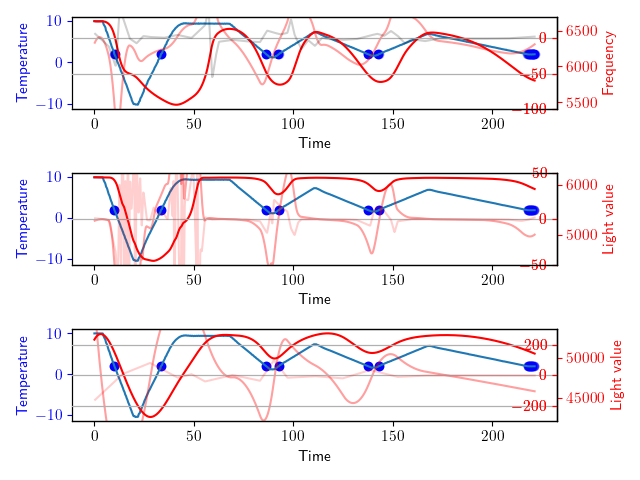

Data behind this chart, as committed beside it:
9.98, 9.97, 9.96, 9.98, 9.97, 9.97, 0.00, 57.46, 57.53, 57.41, 99011.00, H, -0.20, 0.00, -0.98, 0.01, -1.17, 52719.00, 6159.00, 6631.40
9.98, 9.98, 9.97, 10.00, 9.99, 9.96, 0.00, 57.49, 57.54, 57.42, 99007, H, 0.00, 0.00, 0.98, 0.00, 0.98, 52737, 6159, 6630
9.98, 9.97, 9.96, 9.97, 10.00, 9.96, 0.00, 57.47, 57.54, 57.42, 99013, H, -0.16, 0.00, -0.78, 0.01, -0.94, 52722, 6156, 6632
9.98, 9.98, 9.96, 9.98, 9.99, 9.98, 0.00, 57.48, 57.54, 57.41, 99012, H, -0.04, 0.00, 0.59, 0.00, 0.55, 52749, 6156, 6630
9.98, 9.98, 9.97, 9.99, 9.99, 9.98, 0.00, 57.50, 57.51, 57.40, 99009, H, 0.04, 0.00, 0.39, -0.00, 0.43, 52730, 6160, 6632
9.98, 9.98, 9.97, 9.98, 10.02, 9.96, 0.00, 57.47, 57.55, 57.40, 99010, H, 0.00, 0.00, -0.20, 0.00, -0.19, 52740, 6159, 6630
9.98, 9.97, 9.98, 9.98, 9.97, 9.95, 0.00, 57.49, 57.51, 57.39, 99010, H, -0.20, 0.00, -0.98, 0.01, -1.17, 52736, 6157, 6631
9.98, 9.98, 9.96, 9.98, 10.00, 9.97, 0.00, 57.47, 57.54, 57.38, 99012, H, -0.04, 0.00, 0.78, 0.00, 0.74, 52749, 6158, 6631
9.98, 9.98, 9.97, 9.98, 10.00, 9.96, 0.00, 57.50, 57.53, 57.38, 99012, H, -0.08, 0.00, -0.20, 0.00, -0.27, 52730, 6159, 6631
9.98, 9.97, 9.97, 9.98, 9.96, 9.97, 0.00, 57.48, 57.49, 57.37, 99011, H, -0.23, 0.00, -0.78, 0.01, -1.02, 52735, 6157, 6632
9.98, 9.98, 9.98, 9.99, 9.99, 9.95, 0.00, 57.49, 57.53, 57.37, 99012, H, -0.08, 0.00, 0.78, 0.00, 0.70, 52731, 6158, 6631
9.98, 9.99, 9.98, 10.00, 10.01, 9.96, 0.00, 57.46, 57.51, 57.36, 99008, H, 0.12, 0.00, 0.98, -0.01, 1.10, 52749, 6159, 6630
9.98, 9.97, 9.97, 9.98, 10.01, 9.95, 0.00, 57.49, 57.50, 57.36, 99010, H, -0.12, 0.00, -1.17, 0.01, -1.29, 52758, 6156, 6631
9.98, 9.97, 9.96, 9.98, 9.98, 9.96, 0.00, 57.47, 57.51, 57.36, 99008, H, -0.16, 0.00, -0.20, 0.01, -0.35, 52743, 6157, 6631
9.98, 9.98, 9.96, 9.98, 10.00, 9.96, 0.00, 57.49, 57.51, 57.34, 99010, H, -0.08, 0.00, 0.39, 0.00, 0.31, 52737, 6158, 6630
9.98, 9.98, 9.98, 9.98, 10.00, 9.97, 0.00, 57.47, 57.53, 57.34, 99008, H, 0.04, 0.00, 0.59, -0.00, 0.63, 52742, 6155, 6631
9.98, 9.98, 9.96, 9.99, 10.00, 9.97, 0.00, 57.47, 57.52, 57.34, 99011, H, 0.00, 0.00, -0.20, 0.00, -0.19, 52760, 6157, 6631
9.98, 9.97, 9.95, 9.98, 9.98, 9.98, 0.00, 57.44, 57.50, 57.33, 99012, H, -0.12, 0.00, -0.59, 0.01, -0.70, 52753, 6156, 6630
9.98, 9.98, 9.98, 9.98, 9.99, 9.95, 0.00, 57.47, 57.50, 57.33, 99010, H, -0.08, 0.00, 0.20, 0.00, 0.12, 52731, 6157, 6631
9.98, 9.97, 9.97, 9.98, 9.98, 9.95, 0.00, 57.46, 57.51, 57.32, 99010, H, -0.16, 0.00, -0.39, 0.01, -0.55, 52753, 6155, 6630
9.72, 9.97, 9.95, 9.98, 9.98, 9.97, 0.00, 57.48, 57.51, 57.32, 99010, D, 5.04, 0.49, 26.00, -0.25, 31.53, 52753, 6156, 6630
9.46, 9.96, 9.98, 9.91, 10.00, 9.97, 0.00, 57.48, 57.51, 57.31, 99009, D, 10.09, 2.00, 25.22, -0.50, 37.31, 52663, 6156, 6631
9.20, 9.71, 9.58, 9.75, 9.84, 9.69, 0.00, 57.44, 57.49, 57.31, 99015, D, 10.29, 4.04, 1.00, -0.51, 15.33, 52542, 6155, 6630
8.94, 9.35, 9.25, 9.49, 9.28, 9.38, 0.00, 57.42, 57.50, 57.31, 99013, D, 8.22, 5.89, -10.33, -0.41, 3.78, 52510, 6155, 6629
8.68, 9.13, 9.05, 9.25, 9.08, 9.13, 0.00, 57.40, 57.44, 57.34, 99014, D, 8.93, 7.61, 3.54, -0.45, 20.07, 52494, 6155, 6628
8.42, 8.92, 8.90, 8.95, 8.95, 8.88, 0.00, 57.39, 57.46, 57.38, 99011, D, 9.99, 9.50, 5.30, -0.50, 24.78, 52468, 6157, 6627
8.16, 8.76, 8.77, 8.81, 8.70, 8.74, 0.00, 57.36, 57.41, 57.43, 99014, D, 11.91, 11.69, 9.59, -0.60, 33.19, 52432, 6154, 6626
7.90, 8.56, 8.59, 8.66, 8.45, 8.55, 0.00, 57.36, 57.42, 57.48, 99015, D, 13.16, 14.19, 6.27, -0.66, 33.63, 52357, 6154, 6625
7.64, 8.26, 8.34, 8.20, 8.21, 8.30, 0.00, 57.35, 57.42, 57.56, 99014, D, 12.43, 16.75, -3.69, -0.62, 25.49, 52301, 6155, 6623
7.38, 7.84, 7.77, 7.89, 7.92, 7.79, 0.00, 57.34, 57.39, 57.65, 99015, D, 9.23, 18.92, -15.99, -0.46, 12.15, 52269, 6155, 6619
7.12, 7.57, 7.53, 7.68, 7.49, 7.56, 0.00, 57.34, 57.39, 57.75, 99016, D, 8.92, 20.73, -1.54, -0.45, 28.11, 52255, 6158, 6617
6.86, 7.42, 7.40, 7.48, 7.35, 7.43, 0.00, 57.36, 57.44, 57.86, 99013, D, 11.11, 22.74, 10.96, -0.56, 44.81, 52225, 6157, 6616
6.60, 7.20, 7.20, 7.16, 7.18, 7.28, 0.00, 57.39, 57.45, 57.99, 99015, D, 12.05, 25.05, 4.71, -0.60, 41.82, 52158, 6155, 6612
6.34, 6.90, 6.93, 6.91, 6.92, 6.83, 0.00, 57.42, 57.46, 58.11, 99014, D, 11.16, 27.37, -4.47, -0.56, 34.06, 52117, 6157, 6608
6.08, 6.52, 6.59, 6.65, 6.31, 6.53, 0.00, 57.46, 57.51, 58.26, 99015, D, 8.78, 29.37, -11.89, -0.44, 26.26, 52117, 6157, 6603
5.82, 6.17, 6.29, 6.08, 6.06, 6.24, 0.00, 57.51, 57.52, 58.42, 99015, D, 6.95, 30.94, -9.16, -0.35, 28.73, 52085, 6157, 6599
5.56, 5.86, 5.84, 5.90, 5.86, 5.84, 0.00, 57.61, 57.60, 58.60, 99011, D, 5.98, 32.23, -4.86, -0.30, 33.35, 52058, 6157, 6594
5.30, 5.65, 5.68, 5.72, 5.52, 5.70, 0.00, 57.64, 57.66, 58.78, 99017, D, 7.08, 33.54, 5.49, -0.35, 46.11, 52030, 6154, 6591
5.04, 5.46, 5.46, 5.55, 5.33, 5.52, 0.00, 57.73, 57.77, 58.97, 99014, D, 8.45, 35.09, 6.86, -0.42, 50.40, 51971, 6152, 6584
4.78, 5.16, 5.23, 5.08, 5.05, 5.30, 0.00, 57.84, 57.84, 59.15, 99013, D, 7.67, 36.70, -3.88, -0.38, 40.49, 51929, 6151, 6577
4.52, 4.80, 4.90, 4.80, 4.73, 4.75, 0.00, 57.90, 57.91, 59.36, 99013, D, 5.53, 38.02, -10.72, -0.28, 32.83, 51869, 6151, 6569
4.26, 4.46, 4.59, 4.54, 4.23, 4.50, 0.00, 58.03, 58.03, 59.56, 99016, D, 4.09, 38.98, -7.20, -0.20, 35.87, 51857, 6149, 6560
4.00, 4.21, 4.37, 4.15, 4.03, 4.30, 0.00, 58.14, 58.15, 59.78, 99018, D, 4.25, 39.82, 0.80, -0.21, 44.87, 51847, 6147, 6552
3.74, 4.00, 3.98, 3.97, 3.89, 4.14, 0.00, 58.29, 58.26, 60.01, 99012, D, 5.11, 40.75, 4.32, -0.26, 50.19, 51833, 6144, 6544
3.48, 3.75, 3.77, 3.76, 3.68, 3.79, 0.00, 58.42, 58.39, 60.23, 99016, D, 5.39, 41.80, 1.39, -0.27, 48.59, 51726, 6143, 6533
3.22, 3.39, 3.50, 3.34, 3.19, 3.54, 0.00, 58.57, 58.52, 60.46, 99014, D, 3.44, 42.69, -9.74, -0.17, 36.39, 51638, 6137, 6521
2.96, 3.14, 3.23, 3.08, 2.95, 3.30, 0.00, 58.72, 58.68, 60.69, 99017, D, 3.53, 43.39, 0.41, -0.18, 47.32, 51606, 6131, 6509
2.70, 2.91, 3.01, 2.88, 2.78, 2.95, 0.00, 58.88, 58.81, 60.93, 99020, D, 4.12, 44.15, 2.95, -0.21, 51.22, 51545, 6126, 6496
2.44, 2.71, 2.82, 2.69, 2.57, 2.77, 0.00, 59.05, 58.99, 61.17, 99020, D, 5.45, 45.11, 6.66, -0.27, 57.22, 51436, 6116, 6480
2.18, 2.38, 2.59, 2.27, 2.12, 2.55, 0.00, 59.23, 59.16, 61.41, 99018, D, 4.05, 46.06, -7.01, -0.20, 43.09, 51361, 6109, 6462
1.92, 2.05, 2.04, 2.02, 1.85, 2.30, 0.00, 59.38, 59.30, 61.64, 99018, D, 2.65, 46.72, -7.01, -0.13, 42.36, 51273, 6098, 6442
1.66, 1.81, 1.85, 1.82, 1.67, 1.90, 0.00, 59.52, 59.49, 61.89, 99017, D, 3.00, 47.29, 1.78, -0.15, 52.07, 51216, 6090, 6422
1.40, 1.59, 1.67, 1.48, 1.49, 1.73, 0.00, 59.73, 59.66, 62.13, 99018, D, 3.87, 47.98, 4.32, -0.19, 56.16, 51082, 6080, 6401
1.14, 1.36, 1.49, 1.28, 1.12, 1.55, 0.00, 59.91, 59.84, 62.38, 99016, D, 4.42, 48.80, 2.76, -0.22, 55.98, 50912, 6067, 6378
0.88, 1.15, 1.25, 1.08, 0.88, 1.38, 0.00, 60.10, 60.00, 62.63, 99018, D, 5.32, 49.78, 4.52, -0.27, 59.61, 50743, 6052, 6354
0.62, 0.88, 1.02, 0.86, 0.67, 0.95, 0.00, 60.29, 60.19, 62.88, 99021, D, 5.09, 50.82, -1.15, -0.25, 54.76, 50539, 6035, 6329
0.36, 0.57, 0.75, 0.39, 0.41, 0.74, 0.00, 60.49, 60.39, 63.12, 99017, D, 4.28, 51.76, -4.08, -0.21, 51.95, 50340, 6016, 6302
0.10, 0.30, 0.51, 0.17, -0.01, 0.53, 0.00, 60.69, 60.56, 63.36, 99017, D, 4.01, 52.58, -1.34, -0.20, 55.25, 50117, 5990, 6273
-0.16, 0.04, 0.11, 0.00, -0.17, 0.20, 0.00, 60.90, 60.77, 63.61, 99018, D, 3.89, 53.37, -0.56, -0.19, 56.71, 49902, 5970, 6247
-0.42, -0.19, -0.08, -0.38, -0.34, 0.04, 0.00, 61.08, 60.96, 63.85, 99019, D, 4.60, 54.22, 3.54, -0.23, 62.36, 49683, 5943, 6220
-0.68, -0.37, -0.29, -0.55, -0.49, -0.13, 0.00, 61.31, 61.18, 64.10, 99017, D, 6.29, 55.31, 8.42, -0.31, 70.02, 49501, 5912, 6195
... 1,046 more rows
